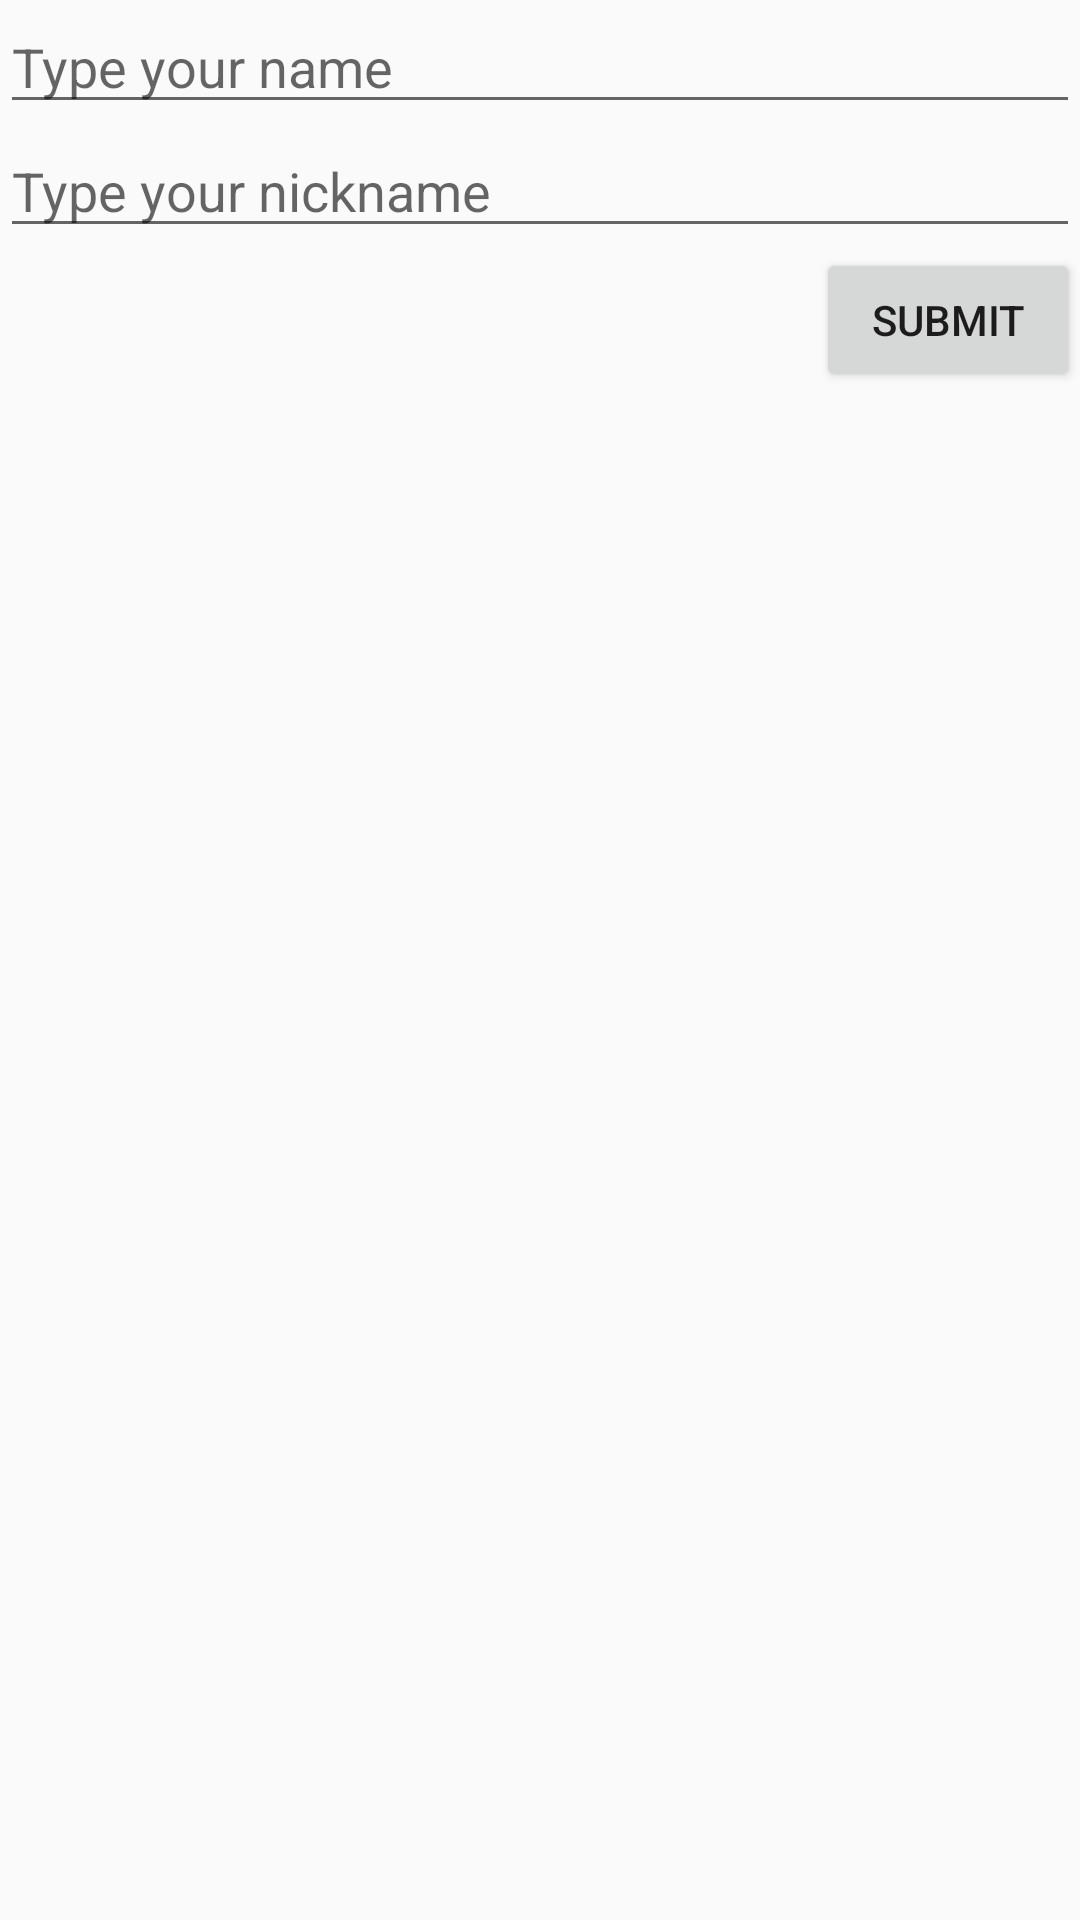

The Android layout XML behind this screen, and the referenced resources:
<!-- AndroidManifest.xml: application theme Theme.AppCompat.Light.DarkActionBar -->
<!-- res/layout/activity_post_user.xml -->
<?xml version="1.0" encoding="utf-8"?>
<LinearLayout xmlns:android="http://schemas.android.com/apk/res/android"
    android:orientation="vertical"
    android:layout_width="match_parent"
    android:layout_height="match_parent">


    <EditText
        android:layout_width="fill_parent"
        android:layout_height="wrap_content"
        android:id="@+id/editText"
        android:hint="Type your name"/>

    <EditText
        android:layout_width="fill_parent"
        android:layout_height="wrap_content"
        android:id="@+id/editText2"
        android:hint="Type your nickname"/>

    <Button
        android:layout_width="wrap_content"
        android:layout_height="wrap_content"
        android:text="submit"
        android:id="@+id/button"
        android:layout_gravity="right" />



</LinearLayout>
<!-- resources referenced by this layout -->
<resources>

</resources>
